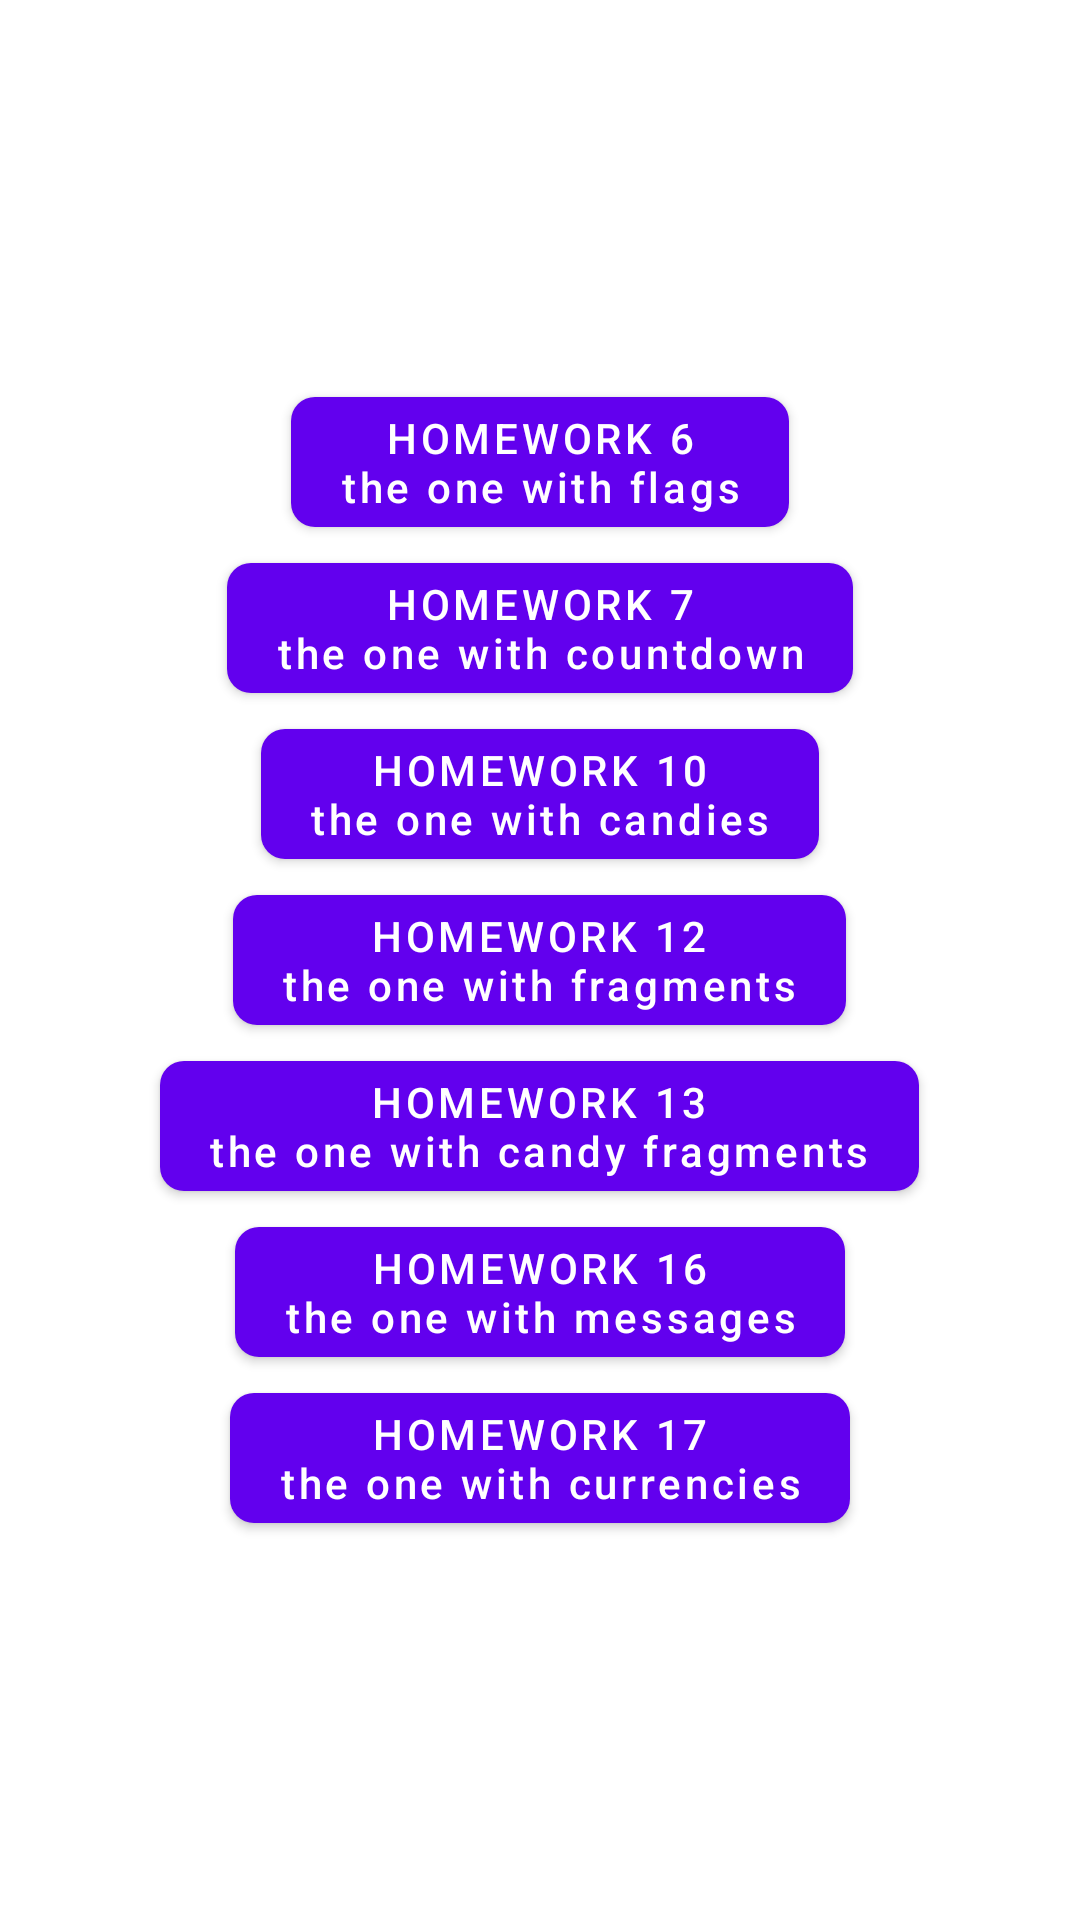

Here is an Android app screen rendered from its layout file. Give the layout XML and the strings, colors and styles it references.
<!-- AndroidManifest.xml: application theme Theme.TMSAndroid -->
<!-- res/layout/activity_main.xml -->
<?xml version="1.0" encoding="utf-8"?>
<LinearLayout xmlns:android="http://schemas.android.com/apk/res/android"
    xmlns:app="http://schemas.android.com/apk/res-auto"
    android:layout_width="match_parent"
    android:layout_height="wrap_content"
    android:layout_gravity="center"
    android:gravity="center"
    android:orientation="vertical">

    <com.google.android.material.button.MaterialButton
        android:id="@+id/btn_flags"
        android:layout_width="wrap_content"
        android:layout_height="wrap_content"
        android:text="@string/homework6"
        android:textAllCaps="false"
        app:cornerRadius="8dp" />

    <com.google.android.material.button.MaterialButton
        android:id="@+id/btn_countdown"
        android:layout_width="wrap_content"
        android:layout_height="wrap_content"
        android:text="@string/homework7"
        android:textAllCaps="false"
        app:cornerRadius="8dp" />

    <com.google.android.material.button.MaterialButton
        android:id="@+id/btn_candies"
        android:layout_width="wrap_content"
        android:layout_height="wrap_content"
        android:text="@string/homework10"
        android:textAllCaps="false"
        app:cornerRadius="8dp" />

    <com.google.android.material.button.MaterialButton
        android:id="@+id/btn_fragments"
        android:layout_width="wrap_content"
        android:layout_height="wrap_content"
        android:text="@string/homework12"
        android:textAllCaps="false"
        app:cornerRadius="8dp" />

    <com.google.android.material.button.MaterialButton
        android:id="@+id/btn_candy_fragments"
        android:layout_width="wrap_content"
        android:layout_height="wrap_content"
        android:text="@string/homework13"
        android:textAllCaps="false"
        app:cornerRadius="8dp" />

    <com.google.android.material.button.MaterialButton
        android:id="@+id/btn_messages"
        android:layout_width="wrap_content"
        android:layout_height="wrap_content"
        android:text="@string/homework16"
        android:textAllCaps="false"
        app:cornerRadius="8dp" />

    <com.google.android.material.button.MaterialButton
        android:id="@+id/btn_currencies"
        android:layout_width="wrap_content"
        android:layout_height="wrap_content"
        android:text="@string/homework17"
        android:textAllCaps="false"
        app:cornerRadius="8dp" />
</LinearLayout>
<!-- resources referenced by this layout -->
<resources>
  <string name="homework10">HOMEWORK 10\nthe one with candies</string>
  <string name="homework12">HOMEWORK 12\nthe one with fragments</string>
  <string name="homework13">HOMEWORK 13\nthe one with candy fragments</string>
  <string name="homework16">HOMEWORK 16\nthe one with messages</string>
  <string name="homework17">HOMEWORK 17\nthe one with currencies</string>
  <string name="homework6">HOMEWORK 6\nthe one with flags</string>
  <string name="homework7">HOMEWORK 7\nthe one with countdown</string>
  <style name="Theme.TMSAndroid" parent="Theme.MaterialComponents.DayNight.DarkActionBar">
          
          <item name="colorPrimary">@color/purple_500</item>
          <item name="colorPrimaryVariant">@color/purple_700</item>
          <item name="colorOnPrimary">@color/white</item>
          
          <item name="colorSecondary">@color/teal_200</item>
          <item name="colorSecondaryVariant">@color/teal_700</item>
          <item name="colorOnSecondary">@color/black</item>
          
          <item name="android:statusBarColor" tools:targetApi="l">?attr/colorPrimaryVariant</item>
          
      </style>
  <color name="purple_500">#FF6200EE</color>
  <color name="purple_700">#FF3700B3</color>
  <color name="white">#FFFFFFFF</color>
  <color name="teal_200">#FF03DAC5</color>
  <color name="teal_700">#FF018786</color>
  <color name="black">#FF000000</color>
</resources>
